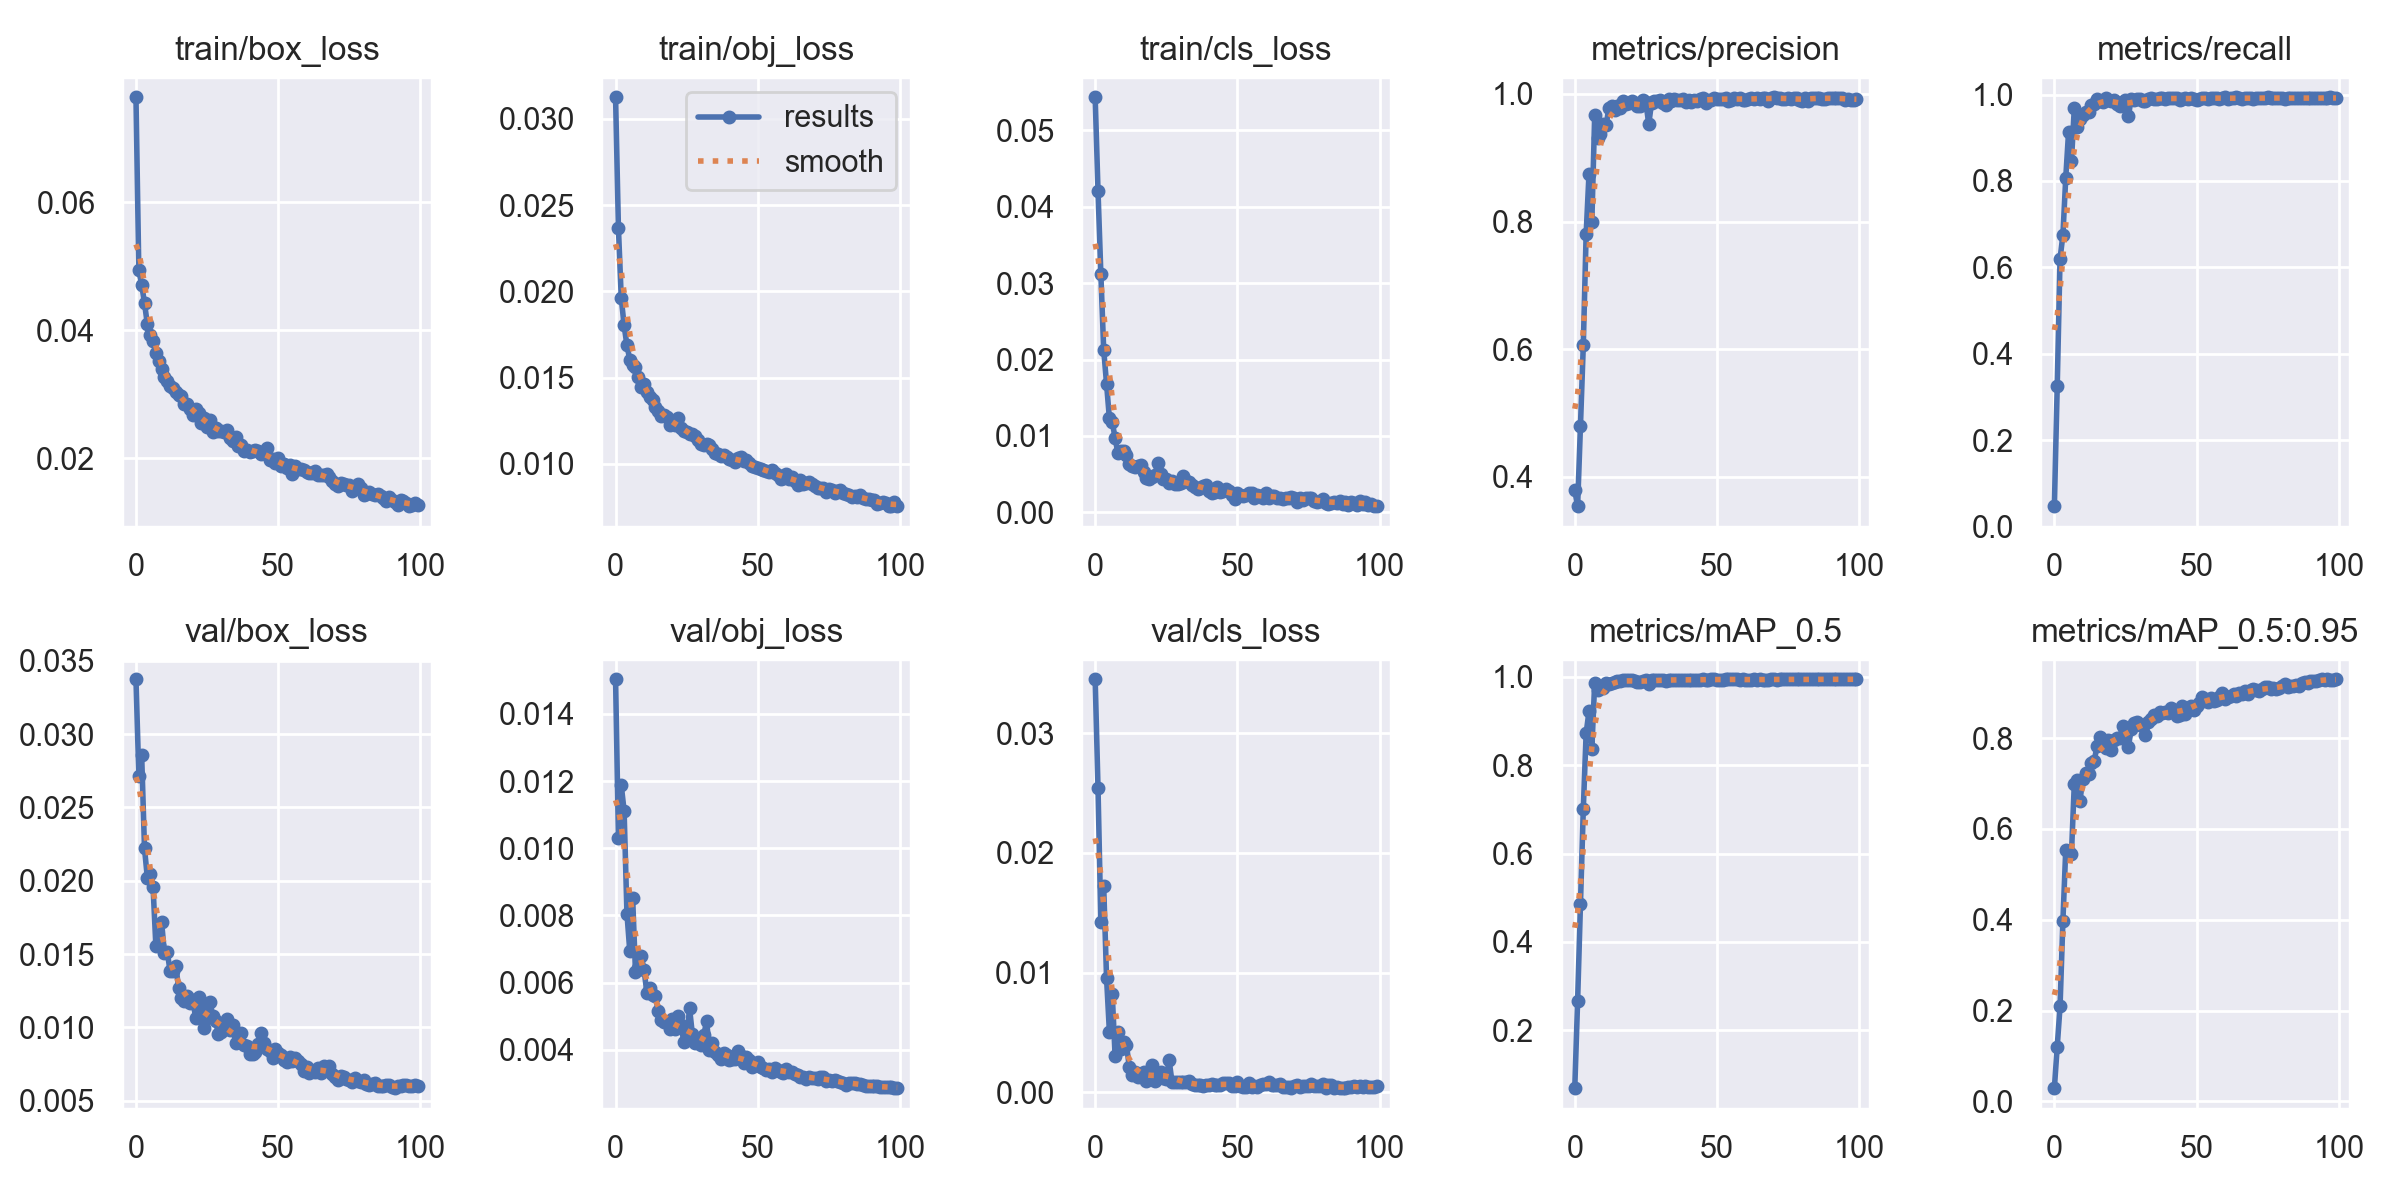

Values plotted in this chart, from the file beside it:
epoch, train/box_loss, train/obj_loss, train/cls_loss, metrics/precision, metrics/recall, metrics/mAP_0.5, metrics/mAP_0.5:0.95, val/box_loss, val/obj_loss, val/cls_loss, x/lr0, x/lr1, x/lr2
0, 0.07643, 0.03125, 0.05434, 0.3784, 0.04715, 0.06935, 0.0292, 0.03373, 0.01503, 0.03449, 0.07022, 0.003309, 0.003309
1, 0.04938, 0.02368, 0.04207, 0.3538, 0.3244, 0.2667, 0.1206, 0.02717, 0.0103, 0.02538, 0.04016, 0.006576, 0.006576
2, 0.04714, 0.01961, 0.03119, 0.4797, 0.6201, 0.4858, 0.2092, 0.02857, 0.01188, 0.01426, 0.01002, 0.009778, 0.009778
3, 0.04423, 0.01802, 0.02125, 0.6064, 0.6747, 0.7006, 0.3977, 0.0222, 0.01112, 0.01721, 0.009703, 0.009703, 0.009703
4, 0.04092, 0.01686, 0.01683, 0.7808, 0.8072, 0.8724, 0.5544, 0.0202, 0.008053, 0.009561, 0.009703, 0.009703, 0.009703
5, 0.03917, 0.01604, 0.0123, 0.8746, 0.9145, 0.9216, 0.5492, 0.02046, 0.006933, 0.00508, 0.009604, 0.009604, 0.009604
6, 0.03832, 0.01575, 0.01183, 0.7989, 0.8453, 0.8368, 0.5444, 0.0196, 0.008532, 0.008227, 0.009505, 0.009505, 0.009505
7, 0.03637, 0.01561, 0.009745, 0.9663, 0.9679, 0.986, 0.698, 0.01553, 0.006313, 0.00308, 0.009406, 0.009406, 0.009406
8, 0.03524, 0.015, 0.007706, 0.9316, 0.9244, 0.9703, 0.707, 0.01562, 0.006448, 0.005024, 0.009307, 0.009307, 0.009307
9, 0.0339, 0.01444, 0.007987, 0.9365, 0.944, 0.9735, 0.6624, 0.01722, 0.006783, 0.003653, 0.009208, 0.009208, 0.009208
10, 0.03272, 0.01463, 0.007993, 0.9534, 0.9519, 0.9742, 0.7099, 0.01504, 0.006387, 0.004172, 0.009109, 0.009109, 0.009109
11, 0.03212, 0.01415, 0.007539, 0.9506, 0.959, 0.9863, 0.7239, 0.01515, 0.005696, 0.003953, 0.00901, 0.00901, 0.00901
12, 0.03124, 0.01388, 0.006301, 0.9783, 0.96, 0.9834, 0.7214, 0.01383, 0.005847, 0.00213, 0.008911, 0.008911, 0.008911
13, 0.031, 0.01369, 0.006091, 0.9815, 0.975, 0.9859, 0.7444, 0.01385, 0.005641, 0.001434, 0.008812, 0.008812, 0.008812
14, 0.03028, 0.01326, 0.005958, 0.9749, 0.9792, 0.988, 0.7492, 0.01419, 0.005601, 0.001704, 0.008713, 0.008713, 0.008713
15, 0.02993, 0.01307, 0.006097, 0.9813, 0.9892, 0.9893, 0.7829, 0.0127, 0.005147, 0.001311, 0.008614, 0.008614, 0.008614
16, 0.02963, 0.01278, 0.006151, 0.9784, 0.9852, 0.991, 0.802, 0.01203, 0.004888, 0.001411, 0.008515, 0.008515, 0.008515
17, 0.02852, 0.01282, 0.005301, 0.9885, 0.9832, 0.9915, 0.7948, 0.01178, 0.004833, 0.001705, 0.008416, 0.008416, 0.008416
18, 0.0285, 0.01273, 0.004466, 0.9845, 0.9913, 0.992, 0.7775, 0.01216, 0.00482, 0.000973, 0.008317, 0.008317, 0.008317
19, 0.02774, 0.01227, 0.004365, 0.9854, 0.9881, 0.9919, 0.7965, 0.01167, 0.004629, 0.001173, 0.008218, 0.008218, 0.008218
20, 0.02668, 0.01229, 0.004629, 0.9891, 0.985, 0.9919, 0.7737, 0.01186, 0.00492, 0.002258, 0.008119, 0.008119, 0.008119
21, 0.02767, 0.01224, 0.004892, 0.9861, 0.9881, 0.9899, 0.7951, 0.01063, 0.004617, 0.000985, 0.00802, 0.00802, 0.00802
22, 0.02707, 0.01265, 0.006457, 0.9818, 0.9779, 0.9878, 0.8, 0.01204, 0.005012, 0.001224, 0.007921, 0.007921, 0.007921
23, 0.02547, 0.01207, 0.005059, 0.9811, 0.9728, 0.989, 0.7998, 0.01146, 0.004734, 0.001685, 0.007822, 0.007822, 0.007822
24, 0.02632, 0.01191, 0.004317, 0.9904, 0.984, 0.9913, 0.8276, 0.009982, 0.00423, 0.001219, 0.007723, 0.007723, 0.007723
25, 0.02482, 0.01185, 0.004419, 0.9872, 0.9865, 0.9914, 0.8059, 0.01067, 0.004298, 0.001145, 0.007624, 0.007624, 0.007624
26, 0.02592, 0.01174, 0.003853, 0.9527, 0.9498, 0.9845, 0.7799, 0.01173, 0.005241, 0.002682, 0.007525, 0.007525, 0.007525
27, 0.0241, 0.01172, 0.004099, 0.9862, 0.989, 0.9919, 0.8195, 0.01079, 0.004457, 0.0009012, 0.007426, 0.007426, 0.007426
28, 0.02476, 0.01159, 0.003685, 0.9885, 0.9879, 0.9929, 0.8339, 0.01045, 0.00421, 0.0008688, 0.007327, 0.007327, 0.007327
29, 0.0242, 0.01138, 0.003763, 0.9882, 0.9888, 0.9921, 0.8357, 0.009538, 0.004238, 0.000848, 0.007228, 0.007228, 0.007228
30, 0.02425, 0.01115, 0.003867, 0.9899, 0.9888, 0.9931, 0.8293, 0.009719, 0.004134, 0.0008486, 0.007129, 0.007129, 0.007129
31, 0.024, 0.01108, 0.004759, 0.9861, 0.9849, 0.9922, 0.8272, 0.01002, 0.004434, 0.0009104, 0.00703, 0.00703, 0.00703
32, 0.02434, 0.01115, 0.004082, 0.9823, 0.9845, 0.9894, 0.8062, 0.01054, 0.004846, 0.0008863, 0.006931, 0.006931, 0.006931
33, 0.02317, 0.01111, 0.003948, 0.9918, 0.9895, 0.9934, 0.8351, 0.009801, 0.004, 0.0009207, 0.006832, 0.006832, 0.006832
34, 0.02274, 0.01087, 0.003534, 0.9883, 0.9926, 0.9933, 0.8418, 0.01014, 0.004204, 0.0007082, 0.006733, 0.006733, 0.006733
35, 0.02333, 0.01064, 0.003355, 0.9916, 0.99, 0.9933, 0.8509, 0.008948, 0.003945, 0.0006151, 0.006634, 0.006634, 0.006634
36, 0.02188, 0.01054, 0.003106, 0.9911, 0.9908, 0.9934, 0.8493, 0.008986, 0.003852, 0.000621, 0.006535, 0.006535, 0.006535
37, 0.02201, 0.01048, 0.0032, 0.9904, 0.9913, 0.9917, 0.8581, 0.009593, 0.003738, 0.0006078, 0.006436, 0.006436, 0.006436
38, 0.02116, 0.0105, 0.003402, 0.9926, 0.9915, 0.9927, 0.8556, 0.00878, 0.003906, 0.0005469, 0.006337, 0.006337, 0.006337
39, 0.02125, 0.01042, 0.003527, 0.988, 0.9894, 0.9923, 0.8572, 0.008743, 0.003849, 0.0006241, 0.006238, 0.006238, 0.006238
40, 0.02093, 0.01028, 0.002779, 0.9899, 0.9917, 0.9929, 0.8542, 0.008191, 0.003684, 0.0006158, 0.006139, 0.006139, 0.006139
41, 0.0211, 0.0102, 0.002543, 0.9872, 0.9914, 0.9933, 0.8654, 0.008189, 0.003715, 0.0007329, 0.00604, 0.00604, 0.00604
42, 0.02118, 0.01009, 0.002651, 0.9909, 0.9915, 0.9936, 0.8614, 0.008359, 0.003709, 0.0005974, 0.005941, 0.005941, 0.005941
43, 0.02103, 0.01031, 0.003338, 0.9885, 0.9917, 0.9929, 0.8477, 0.008839, 0.003948, 0.000601, 0.005842, 0.005842, 0.005842
44, 0.02063, 0.0104, 0.002644, 0.9919, 0.9881, 0.9931, 0.8508, 0.009625, 0.003815, 0.0006066, 0.005743, 0.005743, 0.005743
45, 0.02075, 0.01015, 0.002823, 0.9931, 0.9908, 0.9937, 0.8711, 0.008973, 0.00361, 0.0008121, 0.005644, 0.005644, 0.005644
46, 0.02153, 0.01024, 0.003047, 0.9865, 0.9927, 0.9927, 0.8527, 0.008523, 0.003791, 0.0007549, 0.005545, 0.005545, 0.005545
47, 0.01964, 0.01004, 0.002849, 0.9906, 0.9902, 0.9928, 0.8652, 0.008416, 0.003687, 0.0007578, 0.005446, 0.005446, 0.005446
48, 0.01989, 0.009846, 0.002252, 0.9912, 0.9932, 0.994, 0.8704, 0.007891, 0.003489, 0.0005803, 0.005347, 0.005347, 0.005347
49, 0.01924, 0.009815, 0.001785, 0.9935, 0.9899, 0.994, 0.8614, 0.008499, 0.003544, 0.0005062, 0.005248, 0.005248, 0.005248
50, 0.01996, 0.009729, 0.00249, 0.9914, 0.9885, 0.9933, 0.8702, 0.008226, 0.003619, 0.0009143, 0.005149, 0.005149, 0.005149
51, 0.01874, 0.009718, 0.002215, 0.9919, 0.991, 0.9931, 0.8762, 0.008152, 0.00348, 0.000577, 0.00505, 0.00505, 0.00505
52, 0.01913, 0.009646, 0.002149, 0.9922, 0.9921, 0.9936, 0.8908, 0.007807, 0.003452, 0.0004701, 0.004951, 0.004951, 0.004951
53, 0.0185, 0.009579, 0.002204, 0.9943, 0.9914, 0.9941, 0.8858, 0.007633, 0.00341, 0.00048, 0.004852, 0.004852, 0.004852
54, 0.01887, 0.009508, 0.002504, 0.9895, 0.9904, 0.9938, 0.8802, 0.008004, 0.003438, 0.0007552, 0.004753, 0.004753, 0.004753
55, 0.01757, 0.009664, 0.002566, 0.9908, 0.9925, 0.9941, 0.888, 0.007728, 0.003342, 0.0004623, 0.004654, 0.004654, 0.004654
56, 0.01872, 0.009457, 0.001841, 0.9936, 0.9918, 0.9938, 0.8821, 0.007908, 0.003452, 0.0005442, 0.004555, 0.004555, 0.004555
57, 0.01832, 0.009344, 0.002319, 0.9925, 0.9931, 0.9938, 0.8841, 0.007689, 0.003391, 0.0004533, 0.004456, 0.004456, 0.004456
58, 0.01834, 0.009145, 0.002136, 0.9933, 0.9905, 0.9936, 0.8912, 0.007485, 0.003348, 0.0005847, 0.004357, 0.004357, 0.004357
59, 0.01811, 0.009173, 0.001837, 0.9912, 0.9926, 0.9941, 0.8986, 0.007047, 0.003317, 0.0006865, 0.004258, 0.004258, 0.004258
... 40 more rows
